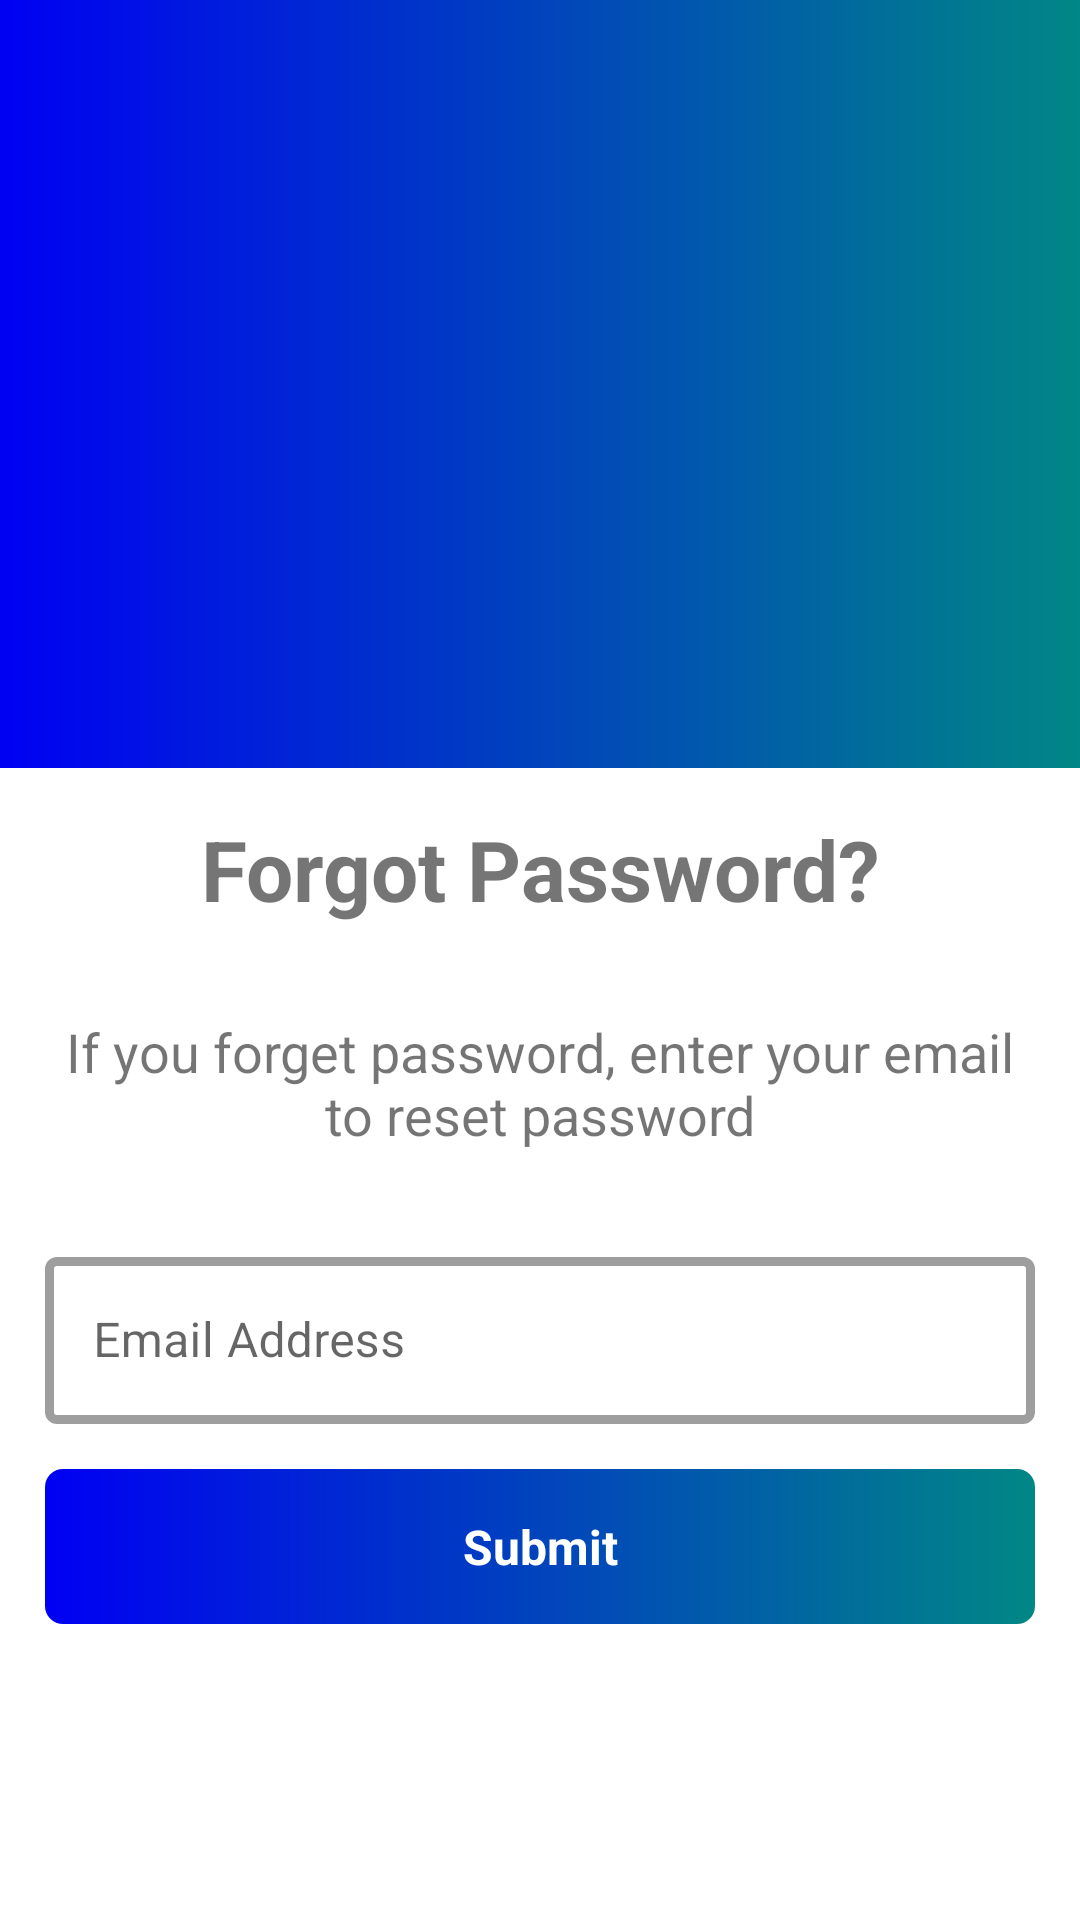

Write the Android layout XML for this screen, with the resource values it uses.
<!-- AndroidManifest.xml: activity theme Theme.MaterialComponents.Light.NoActionBar -->
<!-- res/layout/activity_forgot.xml -->
<?xml version="1.0" encoding="utf-8"?>
<androidx.constraintlayout.widget.ConstraintLayout xmlns:android="http://schemas.android.com/apk/res/android"
    xmlns:app="http://schemas.android.com/apk/res-auto"
    xmlns:tools="http://schemas.android.com/tools"
    android:layout_width="match_parent"
    android:layout_height="match_parent">

    <androidx.appcompat.widget.Toolbar
        android:id="@+id/toolbar_forgot_activity"
        android:layout_width="match_parent"
        android:layout_height="wrap_content"
        android:background="@drawable/gradient_color"
        android:minHeight="?attr/actionBarSize"
        android:theme="?attr/actionBarTheme"
        app:layout_constraintEnd_toEndOf="parent"
        app:layout_constraintStart_toStartOf="parent"
        app:layout_constraintTop_toTopOf="parent" />

    <ScrollView
        android:layout_width="match_parent"
        android:layout_height="wrap_content"
        app:layout_constraintLeft_toLeftOf="parent"
        app:layout_constraintRight_toRightOf="parent"
        app:layout_constraintTop_toBottomOf="@id/toolbar_forgot_activity">

        <androidx.constraintlayout.widget.ConstraintLayout
            android:layout_width="match_parent"
            android:layout_height="wrap_content"
            tools:context=".activities.ForgotActivity">

            <LinearLayout
                android:id="@+id/layout_header_forgot_activity"
                android:layout_width="match_parent"
                android:layout_height="@dimen/layout_header_height"
                android:background="@drawable/gradient_color"
                android:gravity="center_horizontal"
                app:layout_constraintLeft_toLeftOf="parent"
                app:layout_constraintRight_toRightOf="parent"
                app:layout_constraintTop_toTopOf="parent">

                <ImageView
                    android:layout_width="@dimen/app_logo_size"
                    android:layout_height="@dimen/app_logo_size"
                    android:layout_marginTop="@dimen/margin_layout"
                    android:contentDescription="@string/app_logo_description"
                    android:src="@drawable/ic_shop" />
            </LinearLayout>

            <LinearLayout
                android:id="@+id/forget_layout"
                android:layout_width="match_parent"
                android:layout_height="wrap_content"
                android:orientation="vertical"
                app:layout_constraintLeft_toLeftOf="parent"
                app:layout_constraintRight_toRightOf="parent"
                app:layout_constraintTop_toBottomOf="@+id/layout_header_forgot_activity">

                <TextView
                    android:layout_width="match_parent"
                    android:layout_height="wrap_content"
                    android:layout_margin="@dimen/margin_layout"
                    android:text="@string/forgot_password_question_text"
                    android:textAlignment="center"
                    android:textSize="@dimen/text_forgot_question_size"
                    android:textStyle="bold" />

                <TextView
                    android:layout_width="match_parent"
                    android:layout_height="wrap_content"
                    android:padding="@dimen/forget_information_padding"
                    android:text="@string/forgot_information"
                    android:textAlignment="center"
                    android:textSize="@dimen/text_forgot_size" />
            </LinearLayout>

            <com.google.android.material.textfield.TextInputLayout
                android:id="@+id/text_email_forgot"
                style="@style/Widget.MaterialComponents.TextInputLayout.OutlinedBox"
                android:layout_width="match_parent"
                android:layout_height="wrap_content"
                android:layout_margin="@dimen/margin_text"
                app:boxStrokeWidth="@dimen/input_stroke_width"
                app:layout_constraintLeft_toLeftOf="parent"
                app:layout_constraintRight_toRightOf="parent"
                app:layout_constraintTop_toBottomOf="@id/forget_layout">

                <com.google.android.material.textfield.TextInputEditText
                    android:id="@+id/edit_text_email_forgot"
                    android:layout_width="match_parent"
                    android:layout_height="match_parent"
                    android:hint="@string/email_hint"
                    android:inputType="textEmailAddress" />
            </com.google.android.material.textfield.TextInputLayout>

            <LinearLayout
                android:id="@+id/btn_submit"
                android:layout_width="match_parent"
                android:layout_height="wrap_content"
                android:layout_margin="@dimen/margin_layout"
                android:background="@drawable/btn_background"
                android:orientation="vertical"
                app:layout_constraintLeft_toLeftOf="parent"
                app:layout_constraintRight_toRightOf="parent"
                app:layout_constraintTop_toBottomOf="@+id/text_email_forgot">

                <TextView
                    android:layout_width="match_parent"
                    android:layout_height="0dp"
                    android:layout_margin="@dimen/margin_layout"
                    android:layout_weight="1"
                    android:text="@string/submit_text"
                    android:textAlignment="center"
                    android:textColor="@color/white"
                    android:textSize="@dimen/text_submit_size"
                    android:textStyle="bold" />
            </LinearLayout>
        </androidx.constraintlayout.widget.ConstraintLayout>
    </ScrollView>

    <ProgressBar
        android:id="@+id/activity_forgot_progress"
        android:layout_width="wrap_content"
        android:layout_height="wrap_content"
        android:visibility="gone"
        app:layout_constraintBottom_toBottomOf="parent"
        app:layout_constraintLeft_toLeftOf="parent"
        app:layout_constraintRight_toRightOf="parent"
        app:layout_constraintTop_toTopOf="parent" />
</androidx.constraintlayout.widget.ConstraintLayout>
<!-- resources referenced by this layout -->
<resources>
  <color name="white">#FFFFFFFF</color>
  <dimen name="app_logo_size">100dp</dimen>
  <dimen name="forget_information_padding">15dp</dimen>
  <dimen name="input_stroke_width">3dp</dimen>
  <dimen name="layout_header_height">200dp</dimen>
  <dimen name="margin_layout">15dp</dimen>
  <dimen name="margin_text">15dp</dimen>
  <dimen name="text_forgot_question_size">28sp</dimen>
  <dimen name="text_forgot_size">18sp</dimen>
  <dimen name="text_submit_size">16sp</dimen>
  <!-- drawable btn_background (drawable) -->
  <?xml version="1.0" encoding="utf-8"?>
  <shape xmlns:android="http://schemas.android.com/apk/res/android"
      android:shape="rectangle">
  
      <corners android:radius="6dp" />
      <gradient
          android:angle="360"
          android:endColor="@color/teal"
          android:startColor="@color/blue"
          android:type="linear" />
  </shape>
  <!-- drawable gradient_color (drawable) -->
  <?xml version="1.0" encoding="utf-8"?>
  <shape xmlns:android="http://schemas.android.com/apk/res/android"
      android:shape="rectangle">
  
      <gradient
          android:angle="360"
          android:endColor="@color/teal"
          android:startColor="@color/blue"
          android:type="linear" />
  </shape>
  <string name="app_logo_description">App logo</string>
  <string name="email_hint">Email Address</string>
  <string name="forgot_information">If you forget password, enter your email to reset password</string>
  <string name="forgot_password_question_text">Forgot Password?</string>
  <string name="submit_text">Submit</string>
  <color name="teal">#FF018786</color>
  <color name="blue">#0000F3</color>
</resources>
